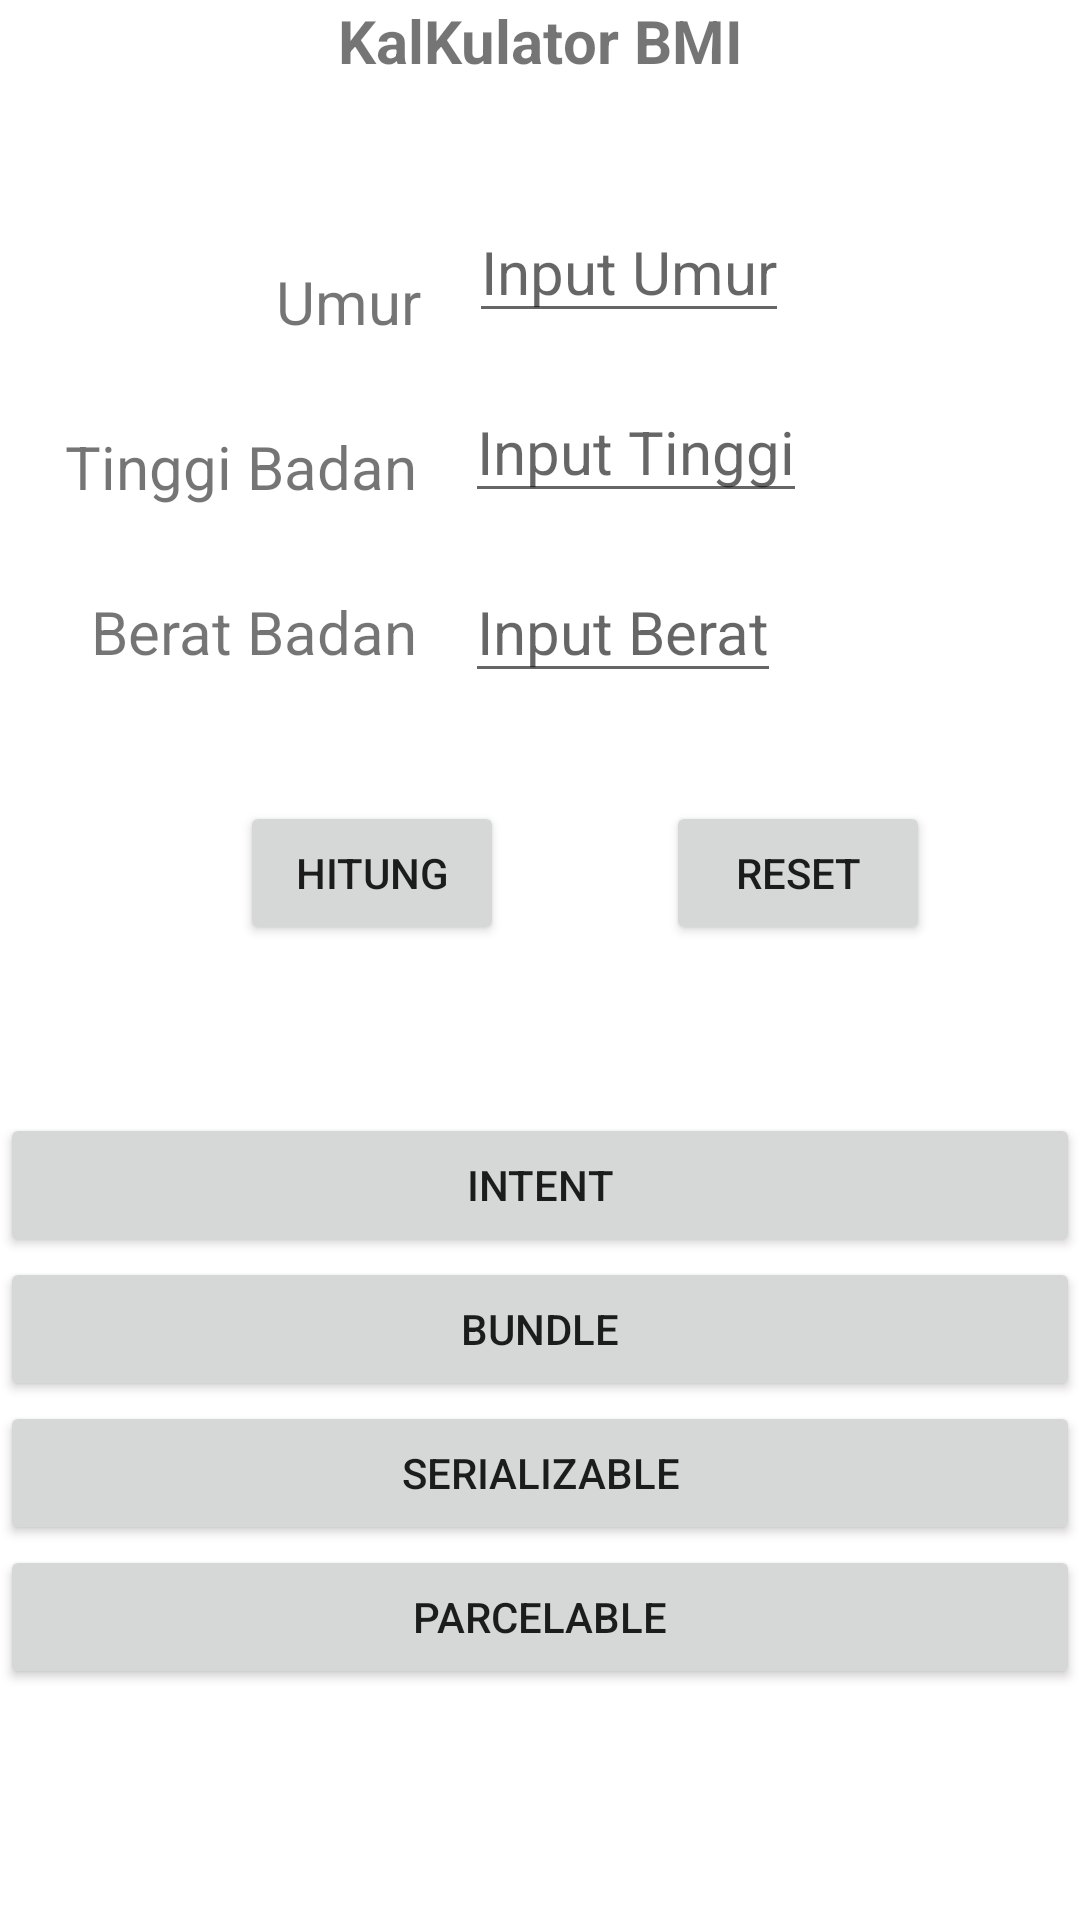

This screen was rendered from an Android layout file. Write that file and the resources it references.
<!-- AndroidManifest.xml: application theme Theme.TugasTopikDua -->
<!-- res/layout/activity_main.xml -->
<?xml version="1.0" encoding="utf-8"?>
<androidx.constraintlayout.widget.ConstraintLayout xmlns:android="http://schemas.android.com/apk/res/android"
    xmlns:app="http://schemas.android.com/apk/res-auto"
    xmlns:tools="http://schemas.android.com/tools"
    android:layout_width="match_parent"
    android:layout_height="match_parent"
    tools:context=".MainActivity">

    <TextView
        android:id="@+id/tv_kalkulator_bmi"
        android:layout_width="wrap_content"
        android:layout_height="wrap_content"
        android:text="KalKulator BMI"
        android:textSize="20sp"
        android:textStyle="bold"
        app:layout_constraintEnd_toEndOf="parent"
        app:layout_constraintStart_toStartOf="parent"
        app:layout_constraintTop_toTopOf="parent" />

    <TextView
        android:id="@+id/tv_umur"
        android:layout_width="wrap_content"
        android:layout_height="wrap_content"
        android:layout_marginStart="92dp"
        android:layout_marginTop="60dp"
        android:text="Umur"
        android:textSize="20sp"
        app:layout_constraintStart_toStartOf="parent"
        app:layout_constraintTop_toBottomOf="@+id/tv_kalkulator_bmi" />

    <EditText
        android:id="@+id/edt_umur"
        android:layout_width="wrap_content"
        android:layout_height="wrap_content"
        android:layout_marginStart="16dp"
        android:layout_marginTop="40dp"
        android:hint="Input Umur"
        android:inputType="number"
        android:textSize="20sp"
        app:layout_constraintStart_toEndOf="@+id/tv_umur"
        app:layout_constraintTop_toBottomOf="@+id/tv_kalkulator_bmi" />

    <TextView
        android:id="@+id/tv_tinggi"
        android:layout_width="wrap_content"
        android:layout_height="wrap_content"
        android:layout_marginStart="20dp"
        android:layout_marginTop="28dp"
        android:inputType="number"
        android:text="Tinggi Badan"
        android:textSize="20sp"
        app:layout_constraintEnd_toEndOf="@+id/tv_umur"
        app:layout_constraintStart_toStartOf="parent"
        app:layout_constraintTop_toBottomOf="@+id/tv_umur" />

    <EditText
        android:id="@+id/edt_tinggi"
        android:layout_width="wrap_content"
        android:inputType="numberDecimal"
        android:layout_height="wrap_content"
        android:layout_marginStart="16dp"
        android:layout_marginTop="16dp"
        android:hint="Input Tinggi"
        android:textSize="20sp"
        app:layout_constraintStart_toEndOf="@+id/tv_tinggi"
        app:layout_constraintTop_toBottomOf="@+id/edt_umur" />

    <TextView
        android:id="@+id/tv_berat"
        android:layout_width="wrap_content"
        android:layout_height="wrap_content"
        android:layout_marginStart="4dp"
        android:layout_marginTop="28dp"
        android:text="Berat Badan"
        android:textSize="20sp"
        app:layout_constraintEnd_toEndOf="@+id/tv_tinggi"
        app:layout_constraintHorizontal_bias="1.0"
        app:layout_constraintStart_toStartOf="parent"
        app:layout_constraintTop_toBottomOf="@+id/tv_tinggi" />

    <EditText
        android:id="@+id/edt_berat"
        android:layout_width="wrap_content"
        android:layout_height="wrap_content"
        android:layout_marginStart="16dp"
        android:layout_marginTop="16dp"
        android:hint="Input Berat"
        android:inputType="numberDecimal"
        android:textSize="20sp"
        app:layout_constraintStart_toEndOf="@+id/tv_berat"
        app:layout_constraintTop_toBottomOf="@+id/edt_tinggi" />

    <Button
        android:id="@+id/btn_calculate"
        android:layout_width="wrap_content"
        android:layout_height="wrap_content"
        android:layout_marginStart="80dp"
        android:layout_marginTop="36dp"
        android:text="Hitung"
        app:layout_constraintStart_toStartOf="parent"
        app:layout_constraintTop_toBottomOf="@+id/edt_berat" />

    <Button
        android:id="@+id/btn_reset"
        android:layout_width="wrap_content"
        android:layout_height="wrap_content"
        android:layout_marginStart="32dp"
        android:layout_marginTop="36dp"
        android:text="Reset"
        app:layout_constraintEnd_toEndOf="parent"
        app:layout_constraintHorizontal_bias="0.307"
        app:layout_constraintStart_toEndOf="@+id/btn_calculate"
        app:layout_constraintTop_toBottomOf="@+id/edt_berat" />

    <Button
        android:id="@+id/btn_intent"
        android:layout_width="match_parent"
        android:layout_height="wrap_content"
        android:text="Intent"
        android:layout_marginTop="56dp"
        app:layout_constraintEnd_toEndOf="parent"
        app:layout_constraintHorizontal_bias="0.0"
        app:layout_constraintStart_toStartOf="parent"
        app:layout_constraintTop_toBottomOf="@+id/btn_calculate" />

    <Button
        android:id="@+id/btn_bundle"
        android:layout_width="match_parent"
        android:layout_height="wrap_content"
        android:text="bundle"
        app:layout_constraintEnd_toEndOf="parent"
        app:layout_constraintStart_toStartOf="parent"
        app:layout_constraintTop_toBottomOf="@+id/btn_intent" />

    <Button
        android:id="@+id/btn_serializable"
        android:layout_width="match_parent"
        android:layout_height="wrap_content"
        android:text="serializable"
        app:layout_constraintEnd_toEndOf="parent"
        app:layout_constraintHorizontal_bias="0.0"
        app:layout_constraintStart_toStartOf="parent"
        app:layout_constraintTop_toBottomOf="@+id/btn_bundle" />

    <Button
        android:id="@+id/btn_parcelable"
        android:layout_width="match_parent"
        android:layout_height="wrap_content"
        android:text="parcelable"
        app:layout_constraintEnd_toEndOf="parent"
        app:layout_constraintHorizontal_bias="0.0"
        app:layout_constraintStart_toStartOf="parent"
        app:layout_constraintTop_toBottomOf="@+id/btn_serializable" />

</androidx.constraintlayout.widget.ConstraintLayout>
<!-- resources referenced by this layout -->
<resources>
  <style name="Theme.TugasTopikDua" parent="Theme.MaterialComponents.DayNight.DarkActionBar">
          
          <item name="colorPrimary">@color/purple_500</item>
          <item name="colorPrimaryVariant">@color/purple_700</item>
          <item name="colorOnPrimary">@color/white</item>
          
          <item name="colorSecondary">@color/teal_200</item>
          <item name="colorSecondaryVariant">@color/teal_700</item>
          <item name="colorOnSecondary">@color/black</item>
          
          <item name="android:statusBarColor" tools:targetApi="l">?attr/colorPrimaryVariant</item>
          
      </style>
  <!-- not gathered from this repository: default colours our renderer supplied (Android Studio template values) -->
  <color name="purple_500">#FF6200EE</color>
  <color name="purple_700">#FF3700B3</color>
  <color name="teal_200">#FF03DAC5</color>
  <color name="teal_700">#FF018786</color>
  <color name="black">#FF000000</color>
  <color name="white">#FFFFFFFF</color>
</resources>
